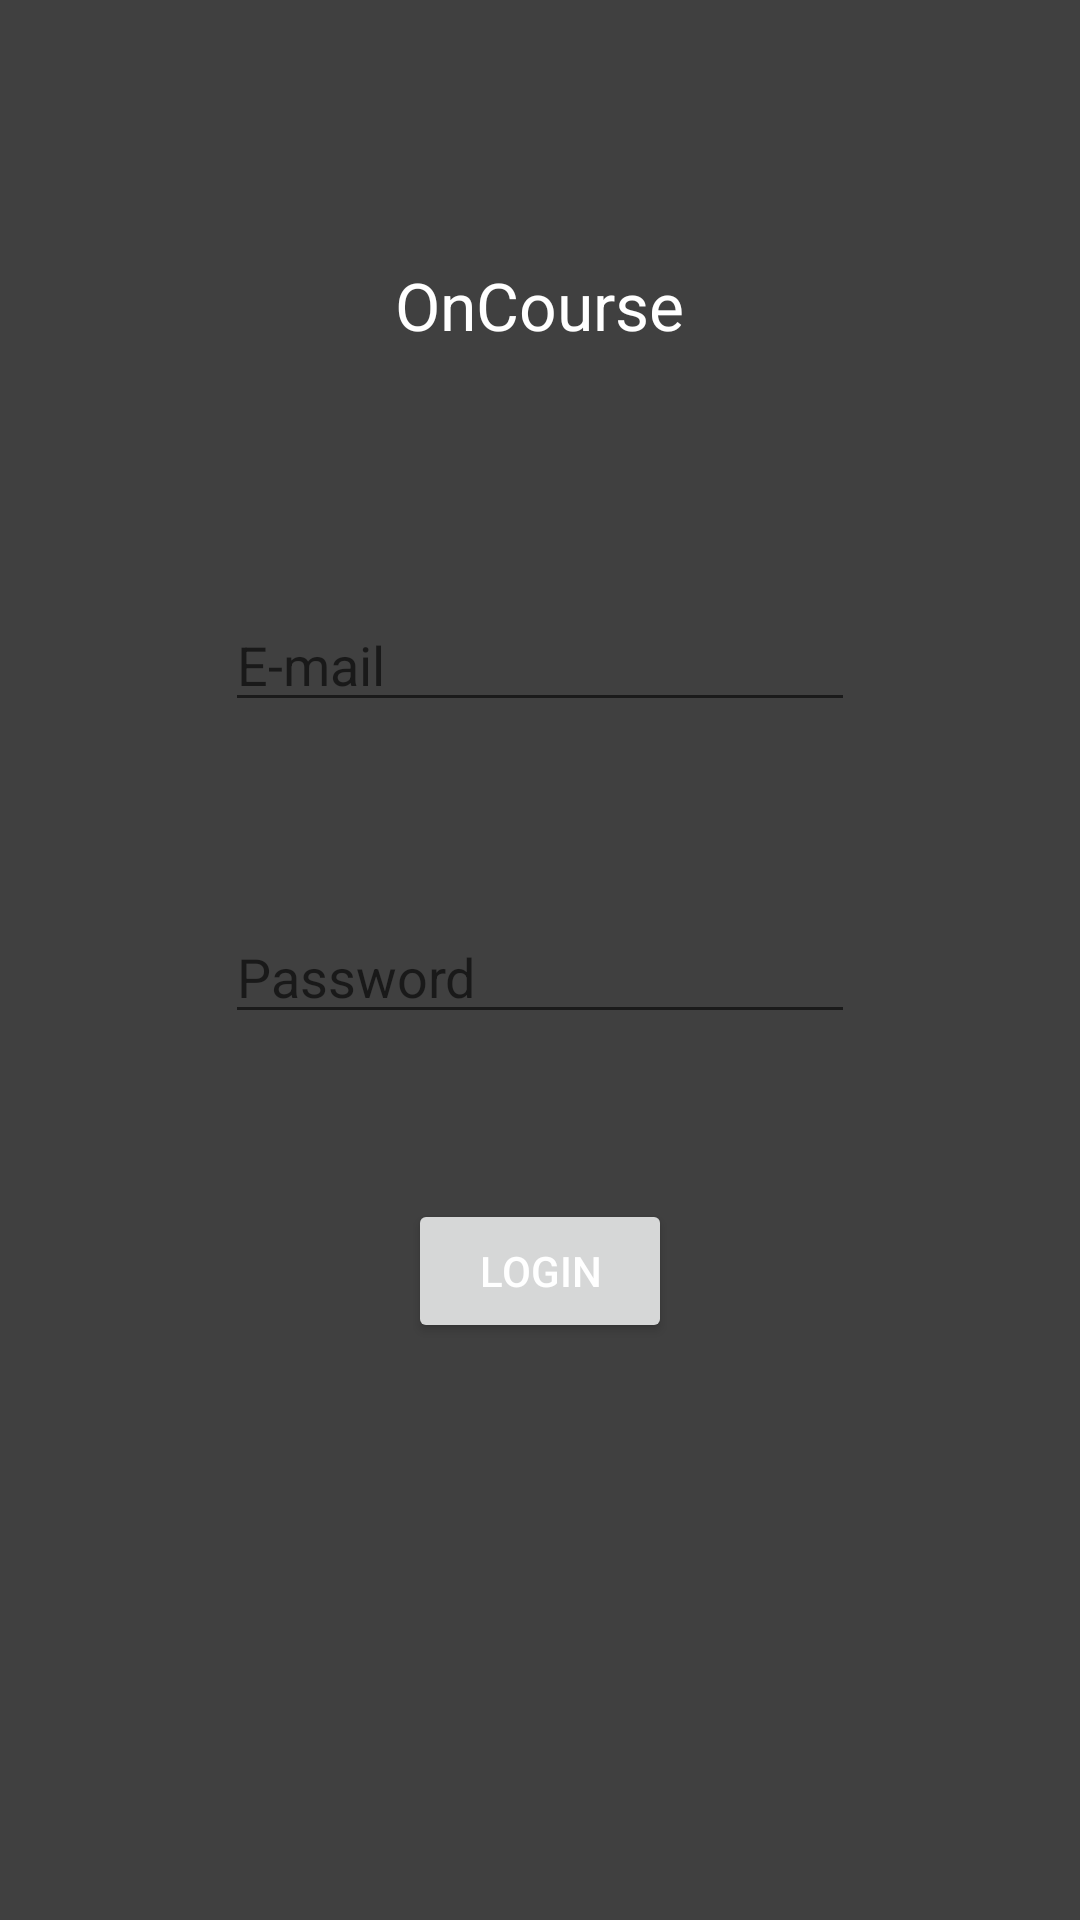

Reconstruct the res/layout file that produces this screen, plus the resources it refers to.
<!-- AndroidManifest.xml: application theme AppTheme -->
<!-- res/layout/activity_login.xml -->
<RelativeLayout xmlns:android="http://schemas.android.com/apk/res/android"
    xmlns:tools="http://schemas.android.com/tools" android:layout_width="match_parent"
    android:layout_height="match_parent" android:paddingLeft="@dimen/activity_horizontal_margin"
    android:paddingRight="@dimen/activity_horizontal_margin"
    android:paddingTop="@dimen/activity_vertical_margin"
    android:paddingBottom="@dimen/activity_vertical_margin"
    tools:context="com.example.owen.sampleapp.MainActivity">

    <EditText
        android:layout_width="wrap_content"
        android:layout_height="wrap_content"
        android:inputType="textEmailAddress"
        android:ems="10"
        android:id="@+id/UserName"
        android:layout_below="@+id/Banner"
        android:layout_centerHorizontal="true"
        android:layout_marginTop="83dp"
        android:hint="E-mail" />

    <EditText
        android:layout_width="wrap_content"
        android:layout_height="wrap_content"
        android:ems="10"
        android:id="@+id/Password"
        android:hint="Password"
        android:layout_below="@+id/Banner"
        android:layout_alignLeft="@+id/UserName"
        android:layout_alignStart="@+id/UserName"
        android:layout_marginTop="187dp"
        android:inputType="textPassword" />

    <TextView
        android:layout_width="wrap_content"
        android:layout_height="wrap_content"
        android:textAppearance="?android:attr/textAppearanceLarge"
        android:text="OnCourse"
        android:id="@+id/Banner"
        android:layout_alignParentTop="true"
        android:layout_centerHorizontal="true"
        android:layout_marginTop="87dp"
        android:focusable="false" />

    <Button
        android:layout_width="wrap_content"
        android:layout_height="wrap_content"
        android:text="Login"
        android:id="@+id/button"
        android:layout_below="@+id/Password"
        android:layout_centerHorizontal="true"
        android:layout_marginTop="55dp"
        android:onClick="LoginOnClick" />

</RelativeLayout>
<!-- resources referenced by this layout -->
<resources>
  <style name="AppTheme" parent="Theme.AppCompat.Light.DarkActionBar">
          
          <item name="android:background">@color/grey</item>
          <item name="android:textColor">@color/white</item>
          <item name="android:screenOrientation">portrait</item>
      </style>
  <color name="grey">#404040 </color>
  <color name="white">#ffffff</color>
</resources>
